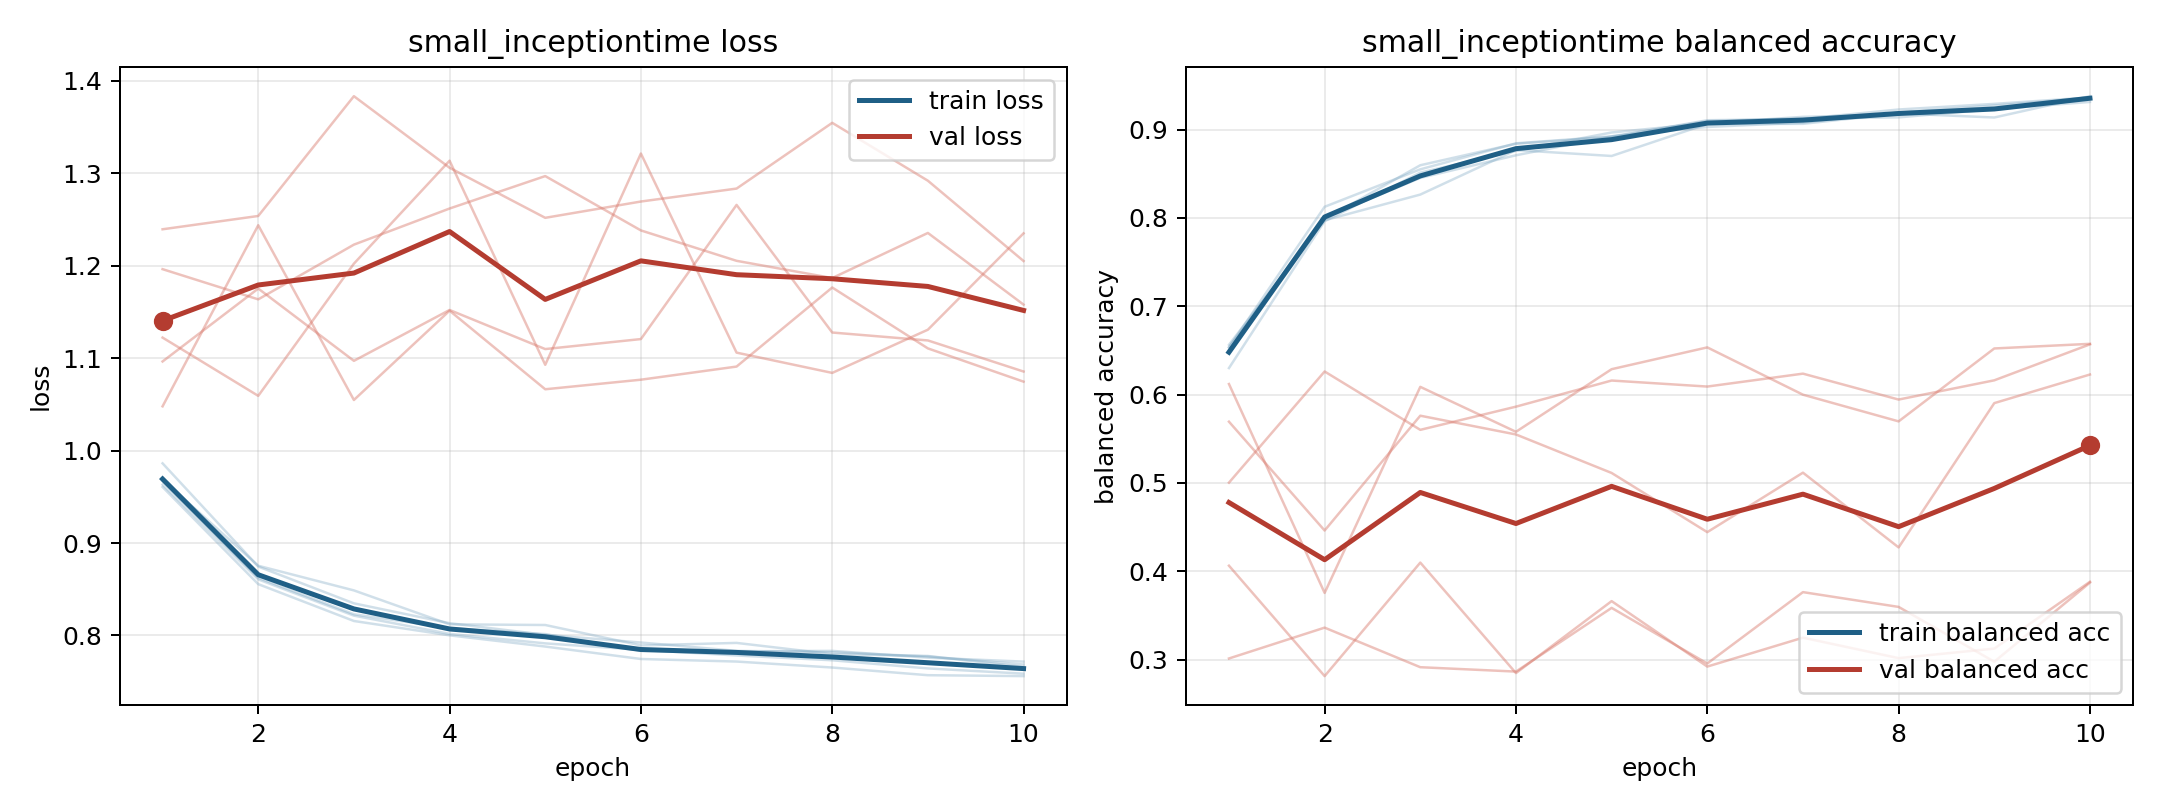

Data behind this chart, as committed beside it:
model, fold, epoch, train_loss, train_balanced_accuracy, val_loss, val_balanced_accuracy
small_inceptiontime, 1, 1, 0.9862, 0.63, 1.048, 0.6119
small_inceptiontime, 1, 2, 0.8745, 0.7962, 1.244, 0.3755
small_inceptiontime, 1, 3, 0.8348, 0.8513, 1.055, 0.6087
small_inceptiontime, 1, 4, 0.8133, 0.876, 1.151, 0.5578
small_inceptiontime, 1, 5, 0.8007, 0.8966, 1.066, 0.6287
small_inceptiontime, 1, 6, 0.7924, 0.9071, 1.077, 0.6534
small_inceptiontime, 1, 7, 0.7834, 0.9143, 1.091, 0.5999
small_inceptiontime, 1, 8, 0.7819, 0.9168, 1.176, 0.5696
small_inceptiontime, 1, 9, 0.7773, 0.9235, 1.11, 0.6522
small_inceptiontime, 1, 10, 0.7686, 0.9358, 1.075, 0.6574
small_inceptiontime, 2, 1, 0.9606, 0.6537, 1.196, 0.3013
small_inceptiontime, 2, 2, 0.8555, 0.7985, 1.164, 0.3362
small_inceptiontime, 2, 3, 0.8157, 0.8596, 1.223, 0.2914
small_inceptiontime, 2, 4, 0.8001, 0.8839, 1.262, 0.2864
small_inceptiontime, 2, 5, 0.788, 0.8915, 1.297, 0.3585
small_inceptiontime, 2, 6, 0.7746, 0.9105, 1.238, 0.2956
small_inceptiontime, 2, 7, 0.7718, 0.9121, 1.205, 0.3764
small_inceptiontime, 2, 8, 0.7653, 0.9227, 1.187, 0.3596
small_inceptiontime, 2, 9, 0.757, 0.929, 1.235, 0.2976
small_inceptiontime, 2, 10, 0.7561, 0.9363, 1.158, 0.3872
small_inceptiontime, 3, 1, 0.9631, 0.6465, 1.122, 0.5003
small_inceptiontime, 3, 2, 0.8607, 0.8003, 1.059, 0.6261
small_inceptiontime, 3, 3, 0.8215, 0.8453, 1.202, 0.5601
small_inceptiontime, 3, 4, 0.8017, 0.8708, 1.314, 0.5863
small_inceptiontime, 3, 5, 0.7915, 0.8923, 1.093, 0.6159
small_inceptiontime, 3, 6, 0.7845, 0.9029, 1.321, 0.6091
small_inceptiontime, 3, 7, 0.7784, 0.9078, 1.106, 0.6237
small_inceptiontime, 3, 8, 0.7732, 0.9193, 1.084, 0.5943
small_inceptiontime, 3, 9, 0.7644, 0.9271, 1.131, 0.6161
small_inceptiontime, 3, 10, 0.7587, 0.9359, 1.235, 0.6568
small_inceptiontime, 4, 1, 0.9674, 0.6533, 1.239, 0.4063
small_inceptiontime, 4, 2, 0.8623, 0.8125, 1.254, 0.2813
small_inceptiontime, 4, 3, 0.8229, 0.8549, 1.383, 0.4098
small_inceptiontime, 4, 4, 0.8079, 0.8844, 1.306, 0.2847
small_inceptiontime, 4, 5, 0.8015, 0.8922, 1.252, 0.3662
small_inceptiontime, 4, 6, 0.7834, 0.9095, 1.269, 0.2921
small_inceptiontime, 4, 7, 0.7828, 0.9125, 1.283, 0.3248
small_inceptiontime, 4, 8, 0.7833, 0.9137, 1.354, 0.3017
small_inceptiontime, 4, 9, 0.776, 0.9231, 1.292, 0.3125
small_inceptiontime, 4, 10, 0.7717, 0.9312, 1.205, 0.3881
small_inceptiontime, 5, 1, 0.9688, 0.6563, 1.096, 0.5693
small_inceptiontime, 5, 2, 0.8754, 0.7973, 1.175, 0.4461
small_inceptiontime, 5, 3, 0.8487, 0.8264, 1.097, 0.5761
small_inceptiontime, 5, 4, 0.812, 0.8767, 1.152, 0.5548
small_inceptiontime, 5, 5, 0.8113, 0.8701, 1.11, 0.5113
small_inceptiontime, 5, 6, 0.7893, 0.9063, 1.121, 0.4443
small_inceptiontime, 5, 7, 0.792, 0.9064, 1.266, 0.5116
small_inceptiontime, 5, 8, 0.7798, 0.9182, 1.128, 0.427
small_inceptiontime, 5, 9, 0.7778, 0.9136, 1.119, 0.5903
small_inceptiontime, 5, 10, 0.7659, 0.9377, 1.085, 0.6227
